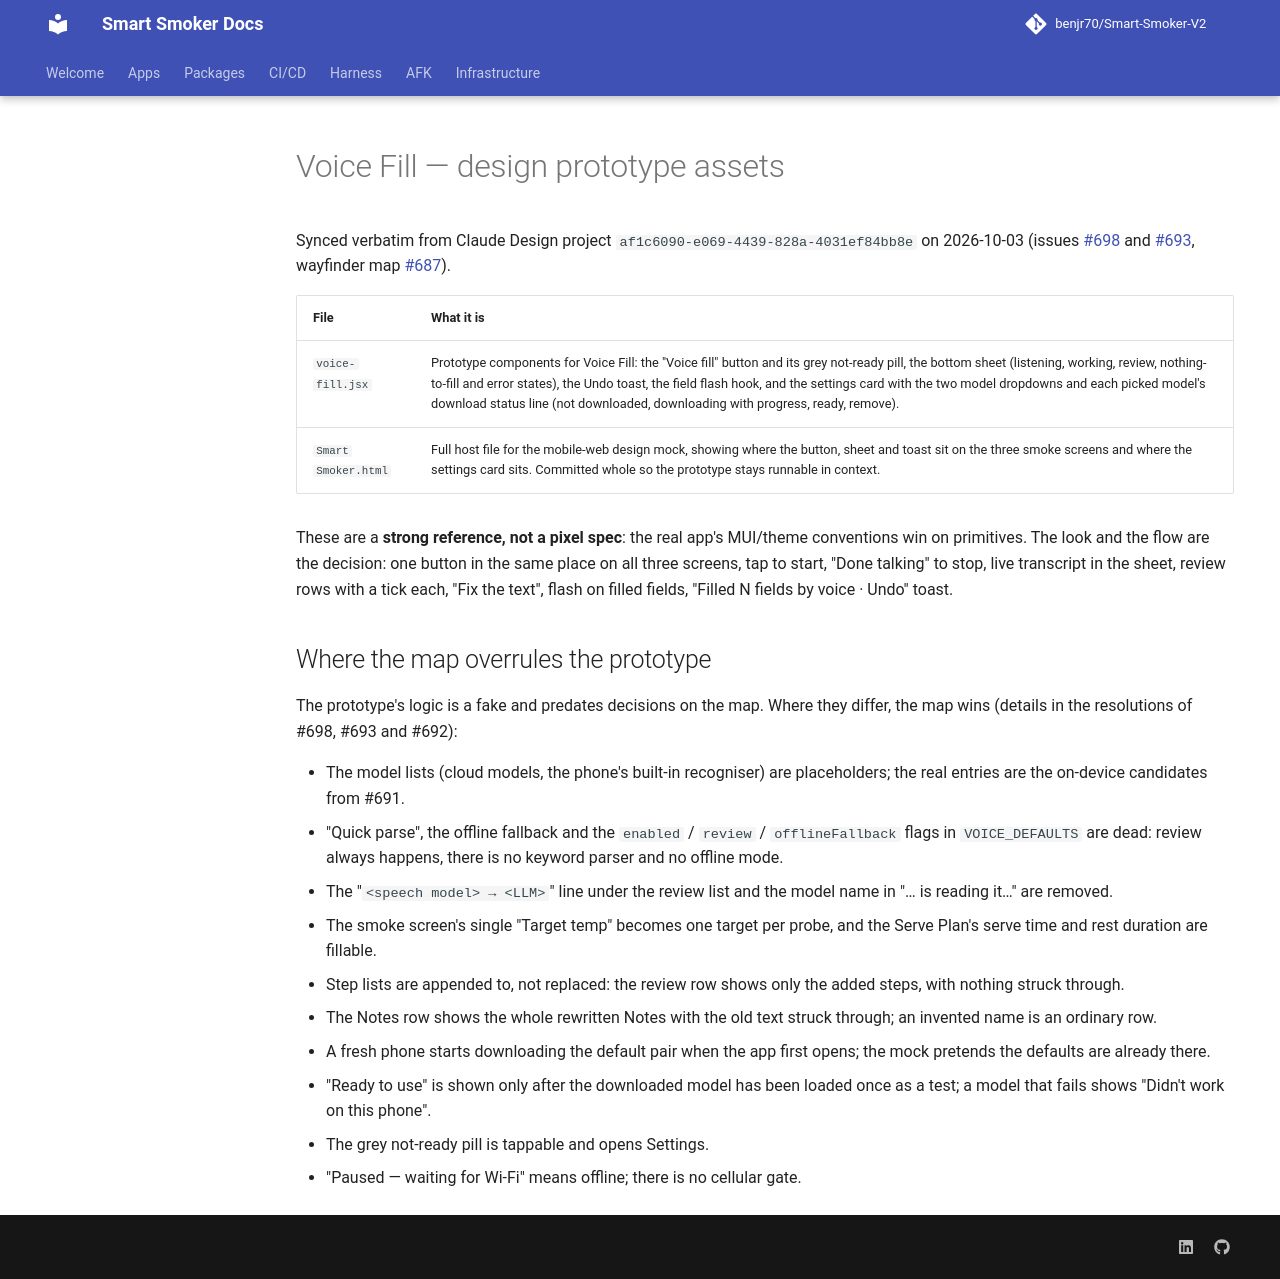

repository: benjr70/Smart-Smoker-V2 · page: design/voice-fill/index.html · generator: mkdocs

# Voice Fill — design prototype assets

Synced verbatim from Claude Design project `af1c6090-e069-4439-828a-4031ef84bb8e`
on 2026-10-03 (issues [#698](https://github.com/benjr70/Smart-Smoker-V2/issues/698) and [#693](https://github.com/benjr70/Smart-Smoker-V2/issues/693),
wayfinder map [#687](https://github.com/benjr70/Smart-Smoker-V2/issues/687)).

| File | What it is |
| --- | --- |
| `voice-fill.jsx` | Prototype components for Voice Fill: the "Voice fill" button and its grey not-ready pill, the bottom sheet (listening, working, review, nothing-to-fill and error states), the Undo toast, the field flash hook, and the settings card with the two model dropdowns and each picked model's download status line (not downloaded, downloading with progress, ready, remove). |
| `Smart Smoker.html` | Full host file for the mobile-web design mock, showing where the button, sheet and toast sit on the three smoke screens and where the settings card sits. Committed whole so the prototype stays runnable in context. |

These are a **strong reference, not a pixel spec**: the real app's MUI/theme
conventions win on primitives. The look and the flow are the decision: one
button in the same place on all three screens, tap to start, "Done talking" to
stop, live transcript in the sheet, review rows with a tick each, "Fix the
text", flash on filled fields, "Filled N fields by voice · Undo" toast.

## Where the map overrules the prototype

The prototype's logic is a fake and predates decisions on the map. Where they
differ, the map wins (details in the resolutions of #698, #693 and #692):

- The model lists (cloud models, the phone's built-in recogniser) are
  placeholders; the real entries are the on-device candidates from #691.
- "Quick parse", the offline fallback and the `enabled` / `review` /
  `offlineFallback` flags in `VOICE_DEFAULTS` are dead: review always happens,
  there is no keyword parser and no offline mode.
- The "`<speech model> → <LLM>`" line under the review list and the model name
  in "… is reading it…" are removed.
- The smoke screen's single "Target temp" becomes one target per probe, and the
  Serve Plan's serve time and rest duration are fillable.
- Step lists are appended to, not replaced: the review row shows only the added
  steps, with nothing struck through.
- The Notes row shows the whole rewritten Notes with the old text struck
  through; an invented name is an ordinary row.
- A fresh phone starts downloading the default pair when the app first opens;
  the mock pretends the defaults are already there.
- "Ready to use" is shown only after the downloaded model has been loaded once
  as a test; a model that fails shows "Didn't work on this phone".
- The grey not-ready pill is tappable and opens Settings.
- "Paused — waiting for Wi-Fi" means offline; there is no cellular gate.
